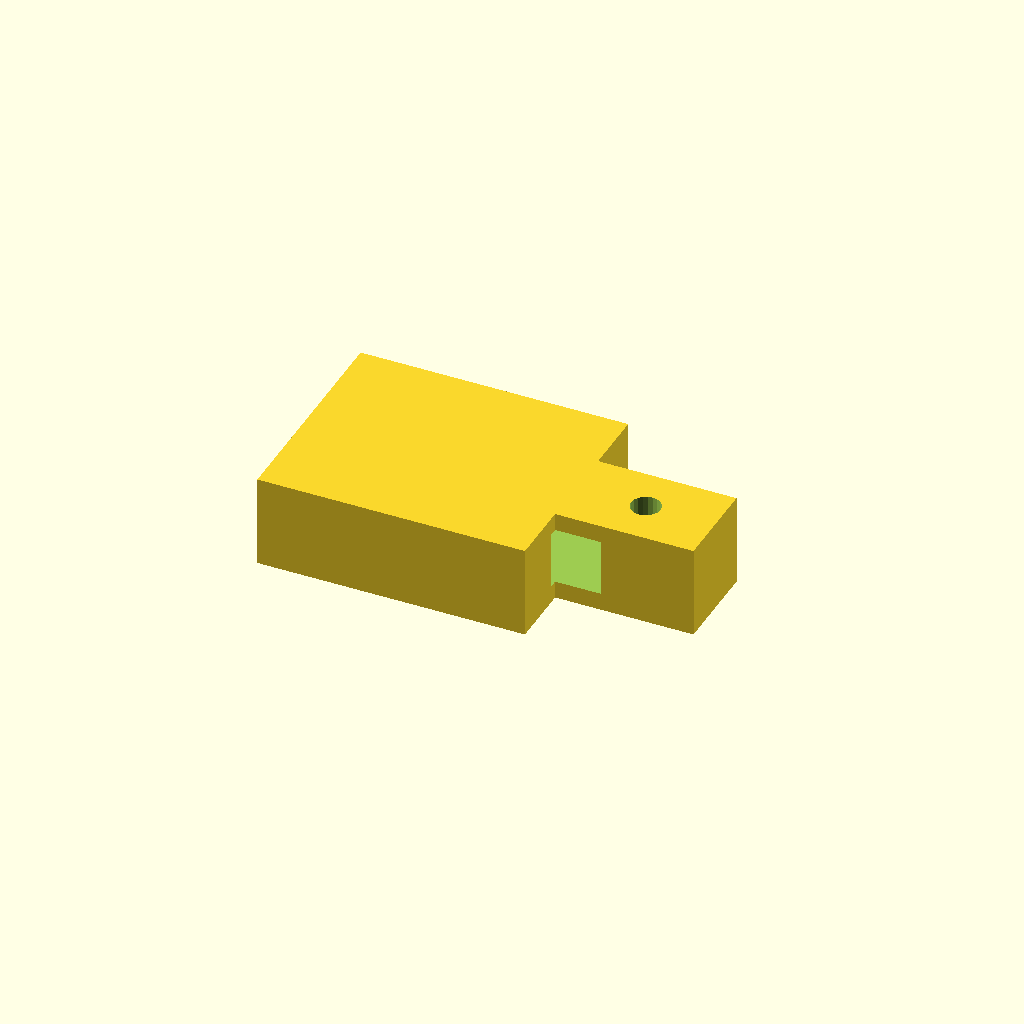
Cell 1 — every parameter at its default value.
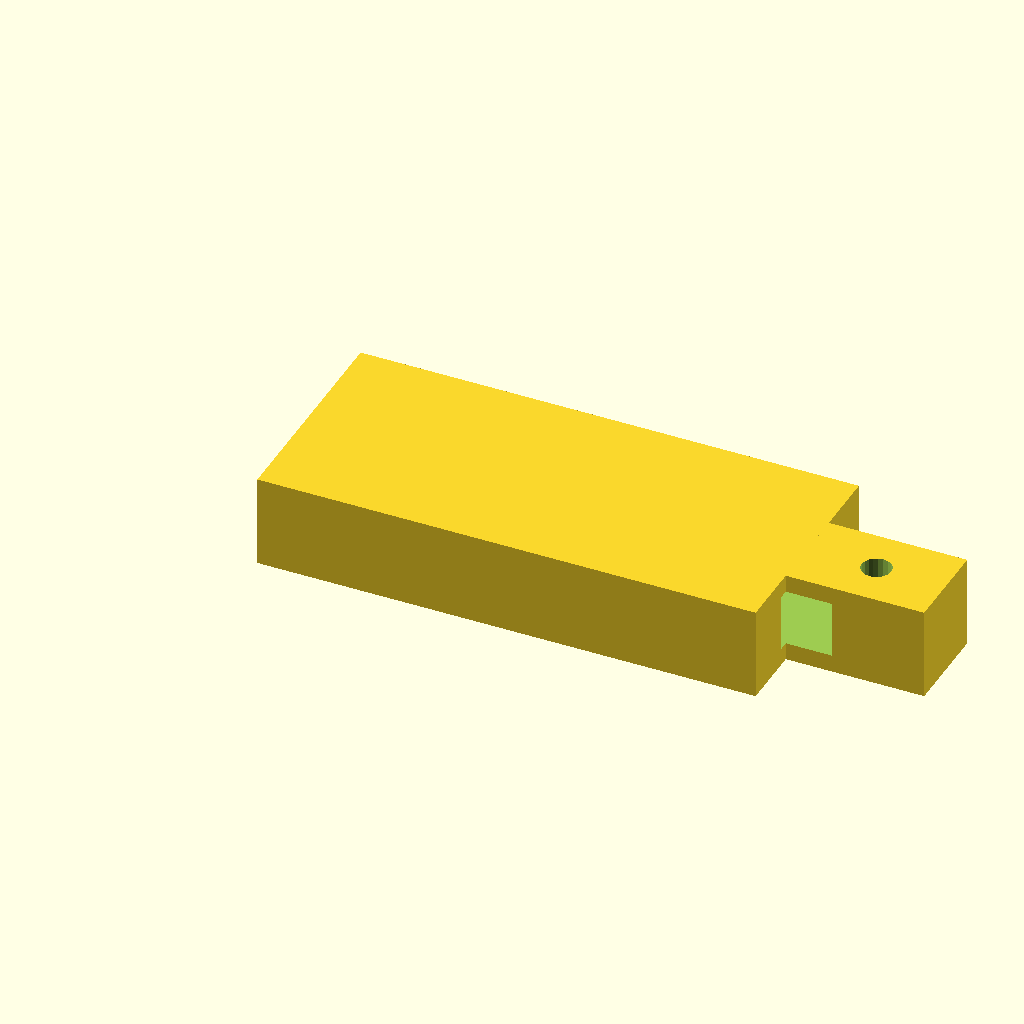
Cell 2: the same model with board_l = 50.
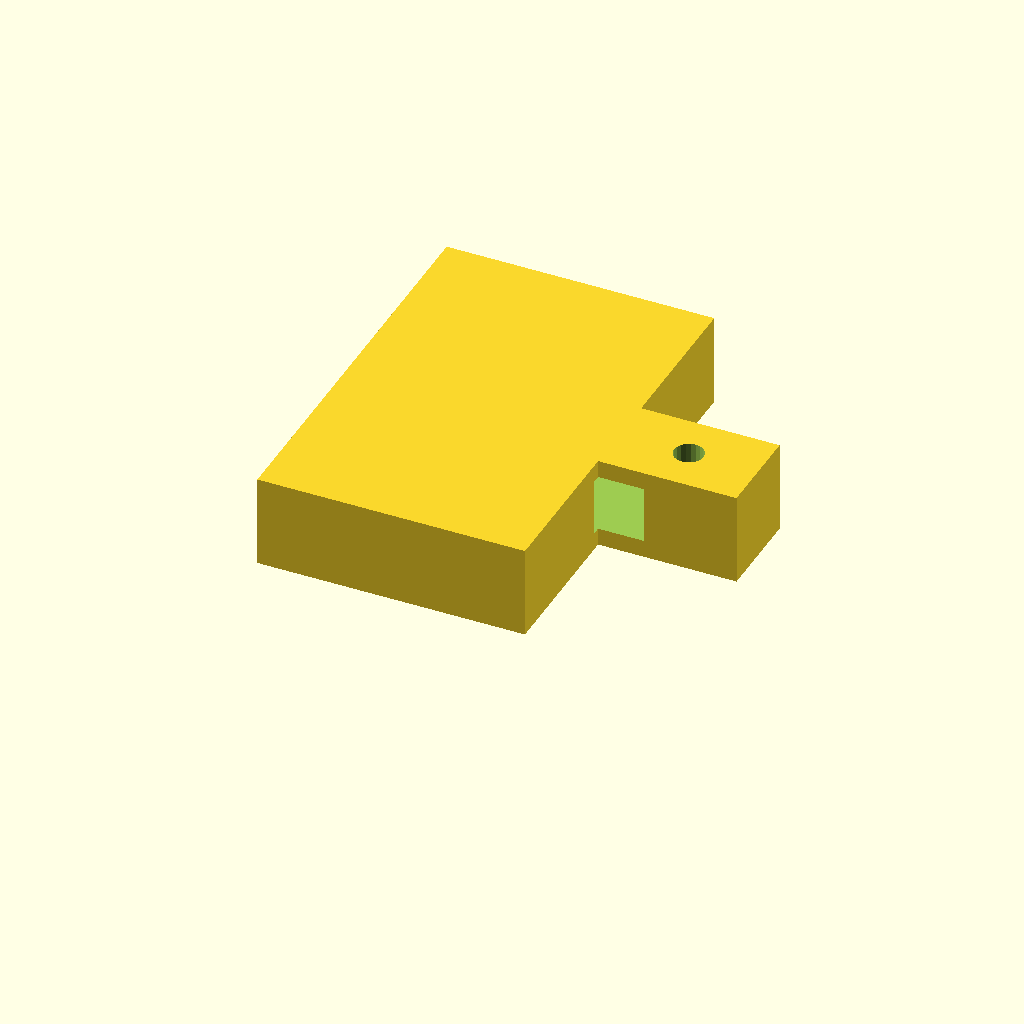
Cell 3: board_w = 40 (everything else at default).
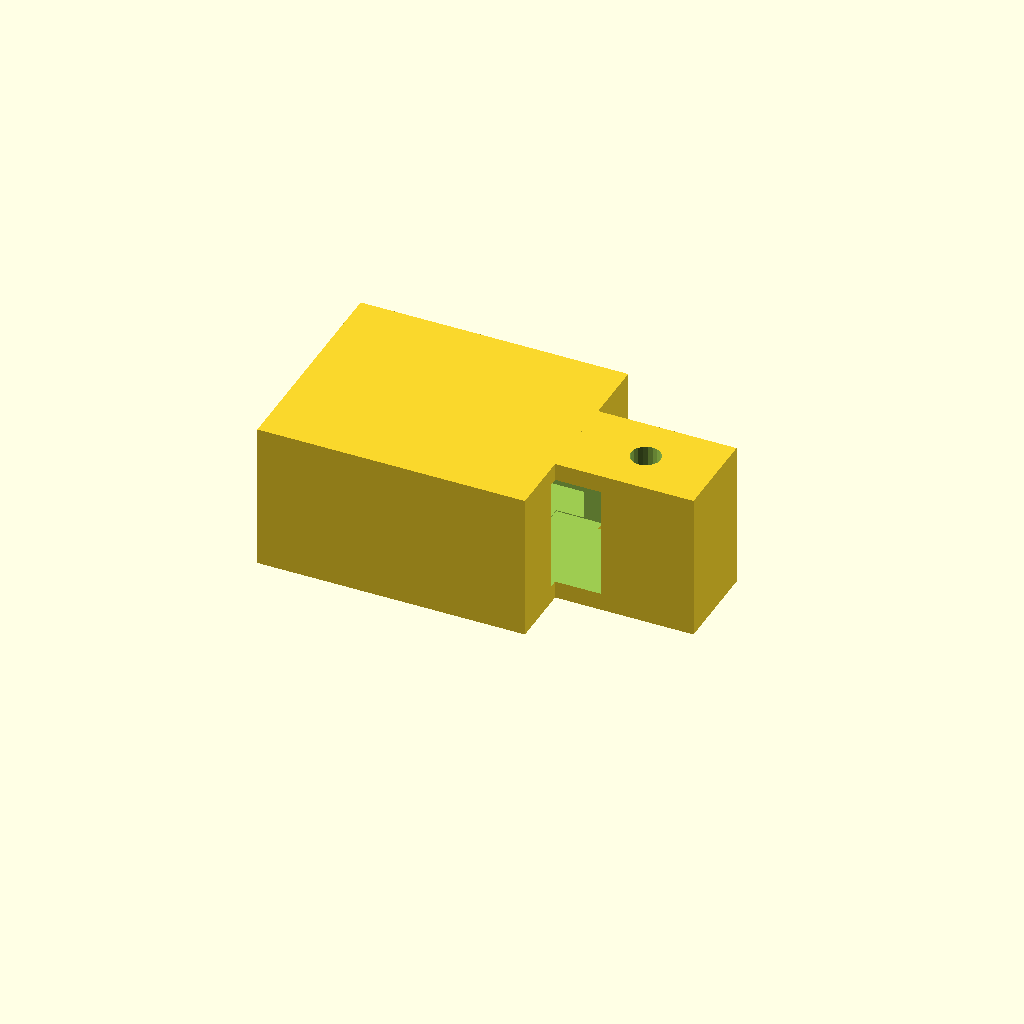
Cell 4: the same model with board_h = 12.
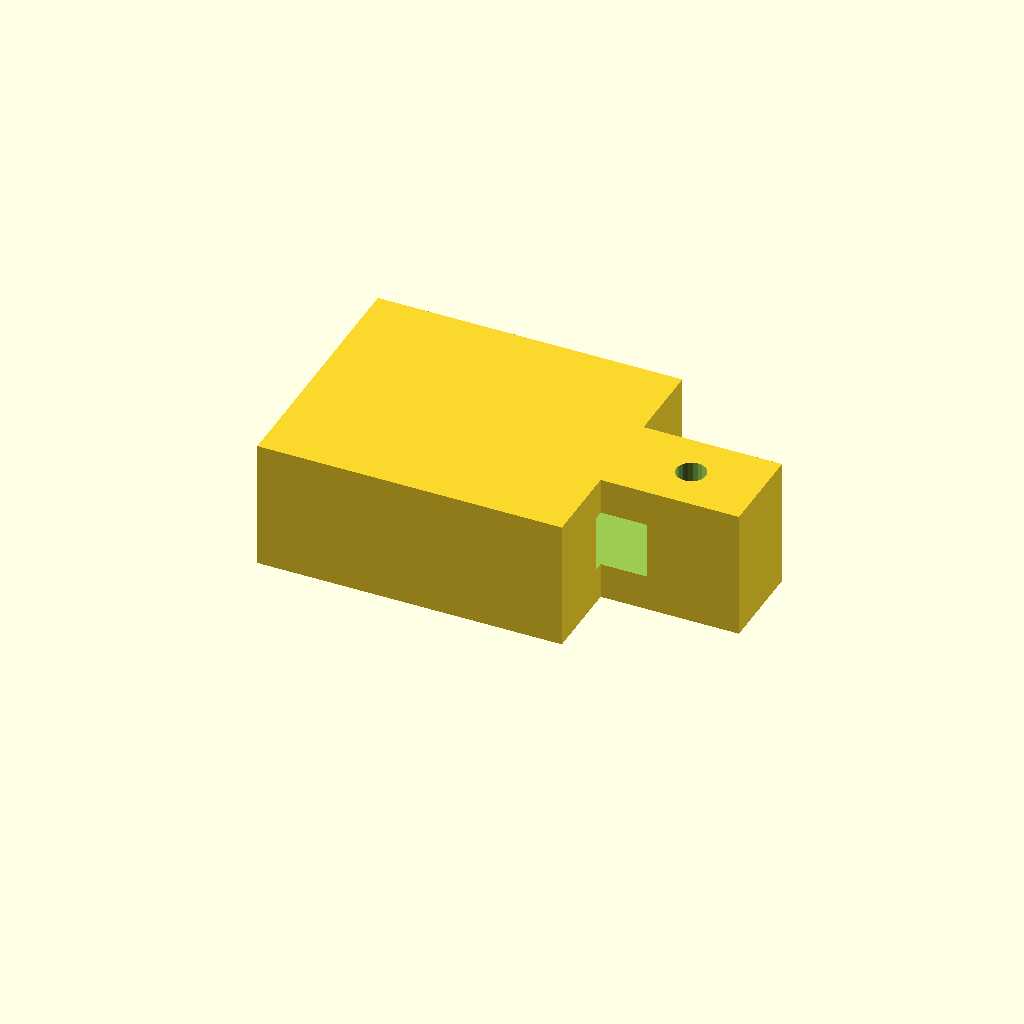
Cell 5: wall = 4 (everything else at default).
One fixed orthographic camera (rotation 55°, 0°, 25°; colour scheme Cornfield) for every cell.
Source of the model, scad/esp32_housing.scad:
// ESP32-C3-Zero Mini Housing

// Board dimensions (with tolerance)
board_l = 25;
board_w = 20;
board_h = 6;
wall = 2;

// Box dimensions
box_l = board_l + wall*2;
box_w = board_w + wall*2;
box_h = board_h + wall*2;

module esp32_housing() {
    difference() {
        union() {
            // Main box
            cube([box_l, box_w, box_h]);
            
            // Mounting flange to attach to the digit's M3 hole
            translate([box_l, box_w/2 - 10/2, 0])
                cube([15, 10, box_h]);
        }
        
        // Hollow inner cavity for the board
        translate([wall, wall, wall])
            cube([board_l, board_w, board_h]);
            
        // Opening for USB-C port (front)
        translate([-5, box_w/2 - 6, wall - 0.1])
            cube([10, 12, board_h + 0.2]);
            
        // Opening for wires to the LED strip (back)
        translate([box_l - 5, box_w/2 - 6, wall - 0.1])
            cube([10, 12, board_h + 0.2]);
            
        // M3 screw hole on the mounting flange (to bolt to the display)
        translate([box_l + 7.5, box_w/2, -1])
            cylinder(h=box_h + 2, r=1.6, $fn=20);
    }
}

esp32_housing();
Parameter table extracted from the source (name, type, default, range or options):
board_l: number, default 25
board_w: number, default 20
board_h: number, default 6
wall: number, default 2
